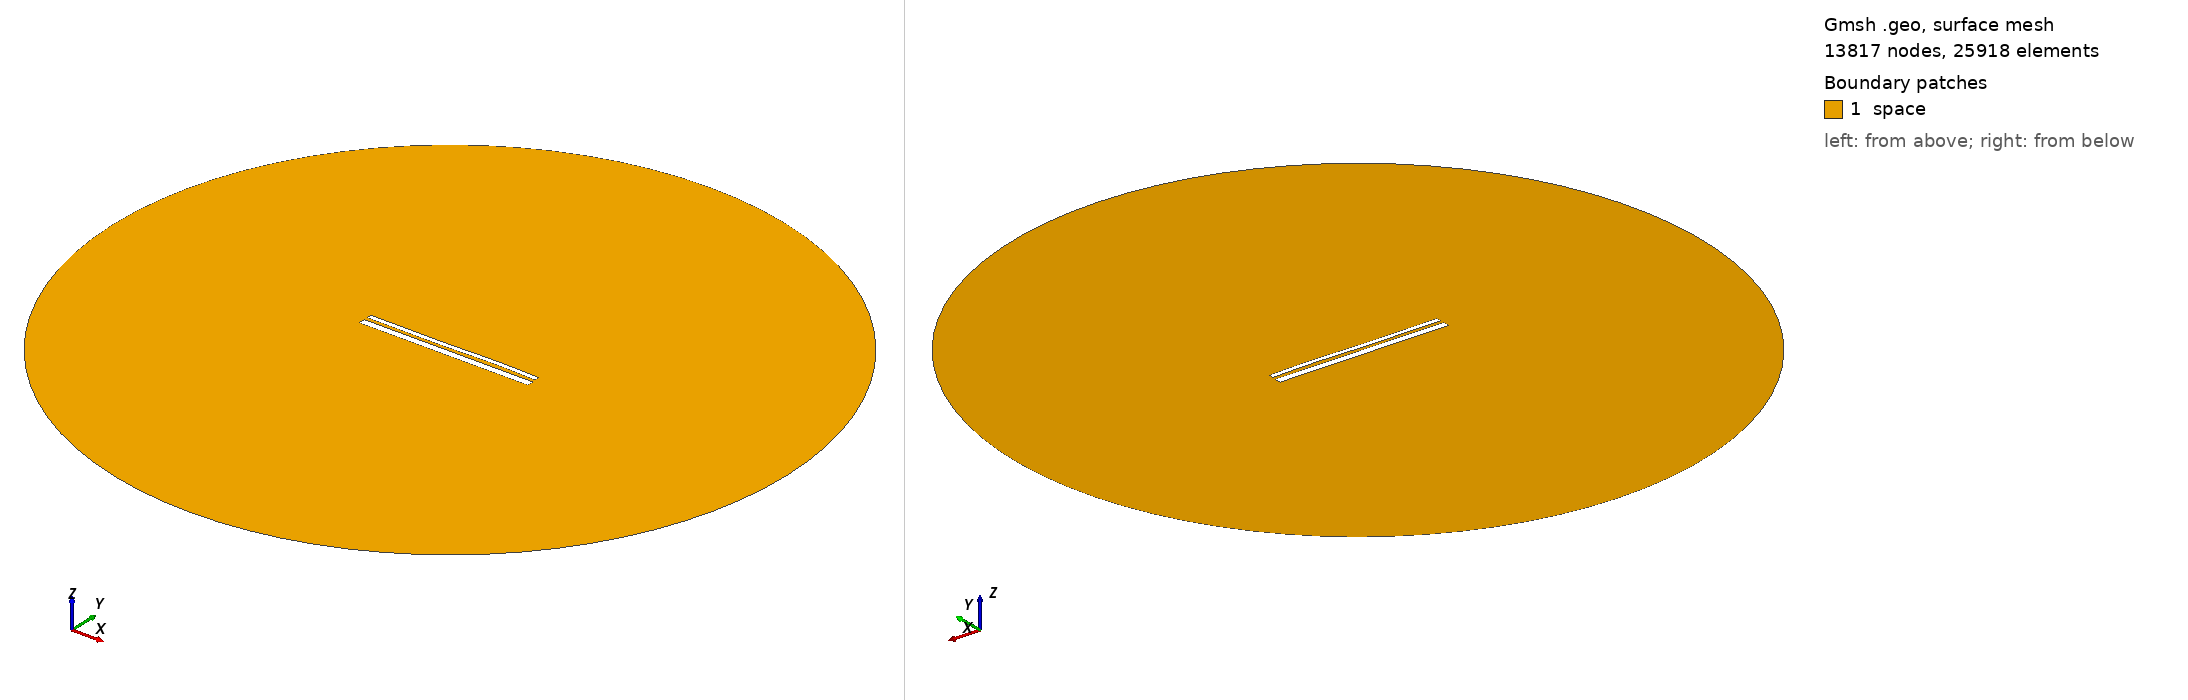

Gmsh geometry script, surface-meshed: 13817 nodes, 25918 surface elements. Boundary patches (legend numbers): 1 space. Left view from above one corner, right view from below the opposite corner. Legend entries are the model's physical surfaces. The drawing asked Gmsh for element sizes between 1% and 20% of the model's largest extent; the script's own settings can give other sizes.

=== 13054.geo (drawn) ===
//---------------------------------------
// Geometry kernel
//---------------------------------------

SetFactory("OpenCASCADE");



//---------------------------------------
// Parameters of the geometry
//---------------------------------------

// Overetch of the upper plate
overetch = 0.5;

// Distance between the plates
distance = 1.5;

// Discretization over the x axis (for the deformation)
nx = 50; 

// Length of the plate
L = 100 - overetch; 

// Number of modes
n = 4; 

// 1st mode coefficient
coeff(1) = 0.15;
beta(1) = 0.596864 * 3.1415926535 / L;

// 2nd mode coefficient
coeff(2) = 0.0;
beta(2) = 1.49418 * 3.1415926535 / L;

// 3rd mode coefficient
coeff(3) = -0.15;
beta(3) = 2.50025 * 3.1415926535 / L;

// 4th mode coefficient
coeff(4) = 0.07499999999999998;
beta(4) = 3.49999 * 3.1415926535 / L;



//---------------------------------------
// Upper plate (deformed rectangle)
//---------------------------------------

// Coordiantes of the upper plate
xmin = -50;
xmax = 50 - overetch;

// Height of the upper plate
yheight = 4 - 2 * overetch;

// Indexes of the points
UpperID[] = {};
LowerID[] = {};
LeftID[] = {};
RightID[] = {};

// Point index
p = 1;

// Horizontal edges
For i In {1:nx}
    x = xmin + (i-1)*(xmax - xmin)/(nx-1);

    y_bottom = distance / 2 + overetch;
    For j In {1:n}
        C = (Cosh(beta(j)*L) + Cos(beta(j)*L)) / (Sinh(beta(j)*L) + Sin(beta(j)*L));
        y_bottom  = y_bottom + coeff(j) * (Cosh(beta(j)*(x+50)) - Cos(beta(j)*(x+50)) - C * (Sinh(beta(j)*(x+50)) - Sin(beta(j)*(x+50))));
    EndFor

    y_top = y_bottom + yheight;

    Point(p) = {x, y_top, 0, 1.0};
    UpperID[i] = p;
    p = p + 1;

    Point(p) = {x, y_bottom, 0, 1.0};
    LowerID[i] = p;
    p = p + 1;
EndFor

// Create point lists
UpperPts[] = {}; LowerPts[] = {};
For i In {1:nx}
  UpperPts[] += {UpperID[i]};
  LowerPts[] += {LowerID[i]};
EndFor

// Build splines
Spline(1) = {UpperPts[]};
Spline(2) = {LowerPts[]};
Line(3) = {LowerPts[nx-1], UpperPts[nx-1]};
Line(4) = {LowerPts[0], UpperPts[0]};

// Build the plane surface
Curve Loop(1) = {2, 3, -1, -4};
Plane Surface(1) = {1};



//---------------------------------------
// Lower plate (rectangle)
//---------------------------------------

// Vertices
Point(1001) = {-50, -1, 0, 1.0};
Point(1002) = { 50, -1, 0, 1.0};
Point(1003) = { 50,  -5, 0, 1.0};
Point(1004) = {-50,  -5, 0, 1.0};

// Edges
Line(5) = {1001, 1002};
Line(6) = {1002, 1003};
Line(7) = {1003, 1004};
Line(8) = {1004, 1001};

// Plane surface
Line Loop(2) = {5, 6, 7, 8};
Plane Surface(2) = {2}; 



//---------------------------------------
// Outer (fictious) boundary
//---------------------------------------

// Points
Point(1005) = {0, 0, 0};       // Center
Point(1006) = {200, 0, 0};     // Start point
Point(1007) = {0, 200, 0};     // 90 degrees
Point(1008) = {-200, 0, 0};    // 180 degrees
Point(1009) = {0, -200, 0};    // 270 degrees

// Circle arcs (each needs start, center, end)
Circle(9) = {1006, 1005, 1007};
Circle(10) = {1007, 1005, 1008};
Circle(11) = {1008, 1005, 1009};
Circle(12) = {1009, 1005, 1006};

// Plane surface for the entire domain
Curve Loop(3) = {9, 10, 11, 12};
Surface(3) = {3};

// Subtract the plates from the whole domain to obtain the actual domain where we want to solve the equations
BooleanDifference{ Surface{3}; Delete; }{ Surface{1}; Surface{2}; Delete; }




//---------------------------------------
// Transfinite Lines/Curves
//---------------------------------------

// Set the number of points on the boundaries
r = 7;

// Plates
Transfinite Curve {1, 2} = 50*r Using Progression 1;
Transfinite Curve {3, 4} = 2*r Using Progression 1;
Transfinite Line {5, 7} = 50*r Using Progression 1;
Transfinite Line {6, 8} = 2*r Using Progression 1;

// Outer boundary
Transfinite Line {9, 10, 11, 12} = 20 Using Progression 1;



//---------------------------------------
// Physical groups
//---------------------------------------                

// Physical curves (boundaries)
Physical Line("force_segment", 10) = {2};
Physical Line("upper_plate", 11) = {1, 3, 4};
Physical Line("lower_plate", 12) = {5, 6, 7, 8};
Physical Line("boundary", 20) = {9, 10, 11, 12};

// Physical Surfaces
Physical Surface("space", 30) = {3};



//---------------------------------------
// 6. Generate the Mesh
//---------------------------------------

// 2D mesh generation
Mesh 2;
